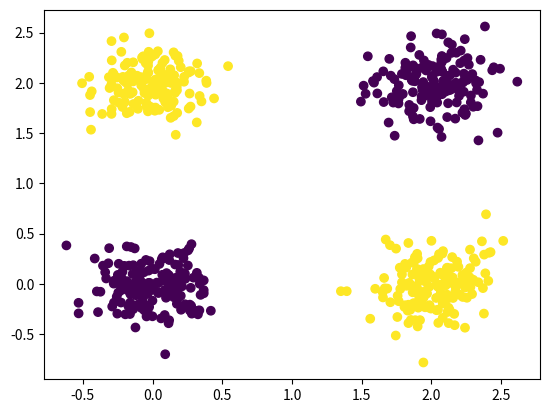
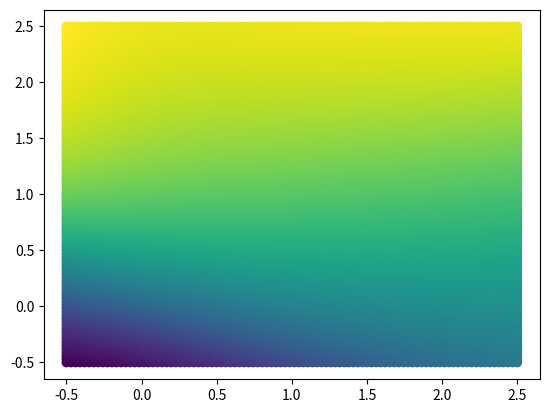
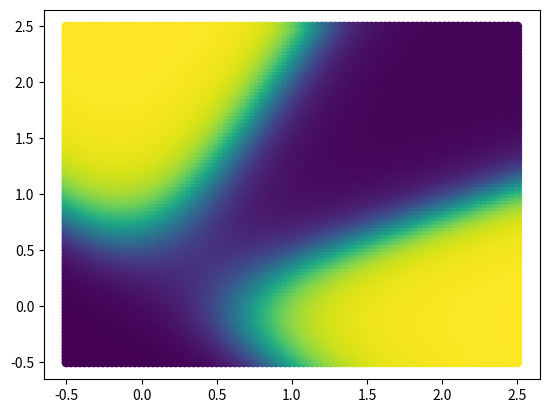
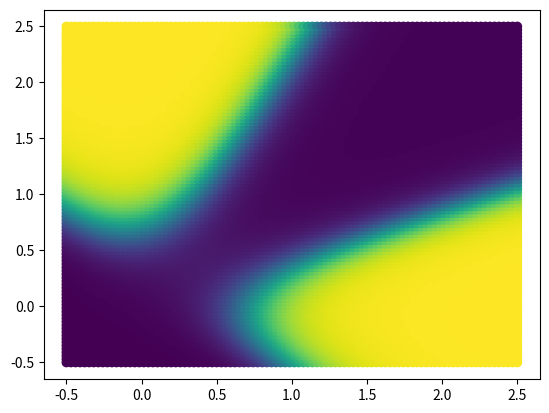
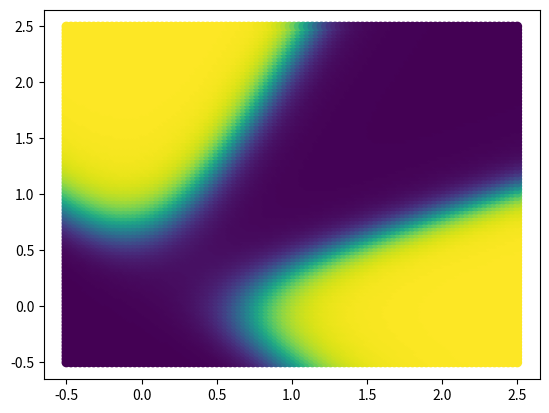
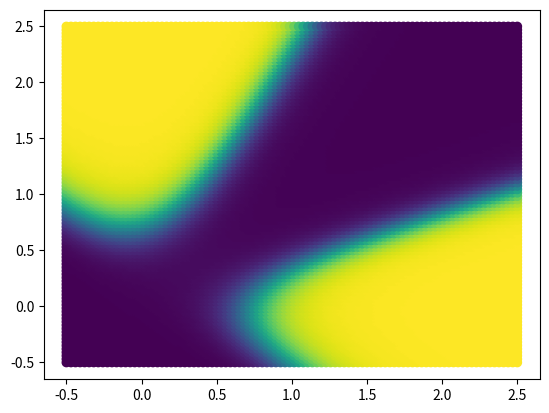
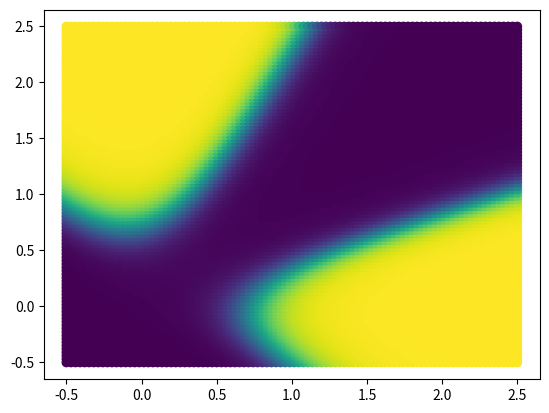
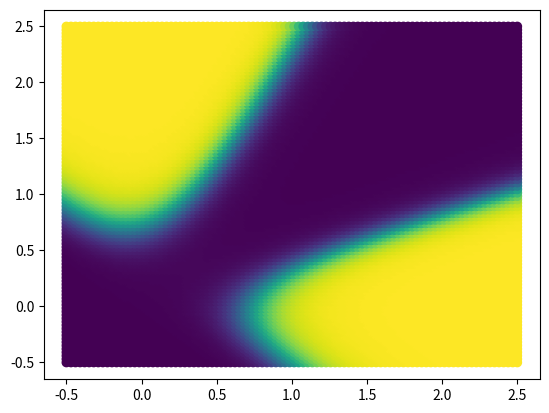
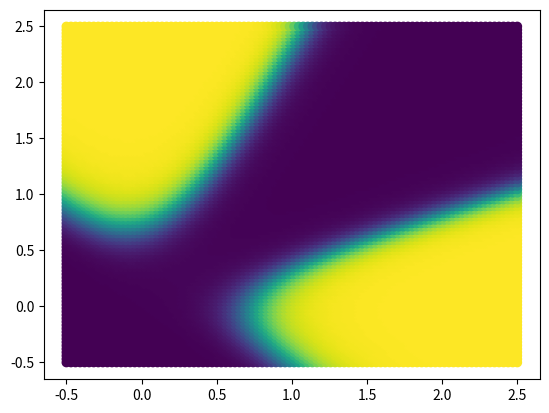
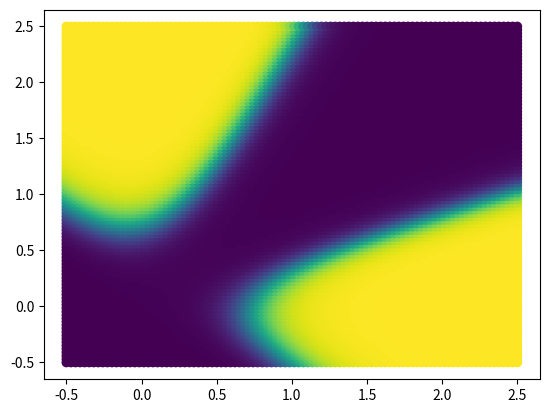
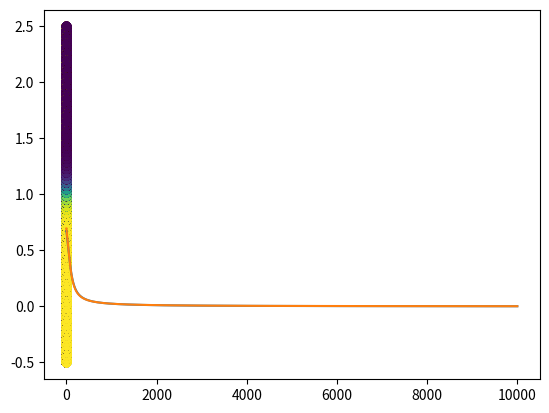

The script that saved these images, in order:
import numpy as np
import matplotlib.pyplot as plt
# generate data
var = 0.2
n = 800
class_0_a = var * np.random.randn(n//4,2)
class_0_b =var * np.random.randn(n//4,2) + (2,2)

class_1_a = var* np.random.randn(n//4,2) + (0,2)
class_1_b = var * np.random.randn(n//4,2) +  (2,0)

X = np.concatenate([class_0_a, class_0_b,class_1_a,class_1_b], axis =0)
Y = np.concatenate([np.zeros((n//2,1)), np.ones((n//2,1))])
X.shape, Y.shape
# shuffle the data
rand_perm = np.random.permutation(n)

X = X[rand_perm, :]
Y = Y[rand_perm, :]

X = X.T
Y = Y.T
X.shape, Y.shape

# train test split
ratio = 0.8
X_train = X [:, :int (n*ratio)]
Y_train = Y [:, :int (n*ratio)]

X_test = X [:, int (n*ratio):]
Y_test = Y [:, int (n*ratio):]

plt.scatter(X_train[0,:], X_train[1,:], c=Y_train[0,:])
plt.show()

class Clas_1hidlayer:

    def sigmoid(self,z):
       sigmoid_func = 1/(1+ np.exp(-z))
       return sigmoid_func

    def d_sigmoid(self,z):
       d_sig_z = self.sigmoid(z) * (1 - self.sigmoid(z))
       return d_sig_z

    def loss(self,y_pred, Y):
        loss_func = np.divide(- np.sum(Y * np.log(y_pred) + (1 - Y) * np.log(1 - y_pred)),Y.shape[1])
        return  loss_func
    #Iniatialisation of parameters
    def init_params(self):
        h0, h1, h2 = 2, 10, 1
       # Initialization with Xavier initialization technique 
        W1 = np.random.randn(h1, h0)
        W2 = np.random.randn(h2, h1)
        b1 = np.random.randn(h1, h2)
        b2 = np.random.randn(h2,h2)
        return W1, W2, b1, b2
    #Forward
    def forward_pass(self,X, W1,W2, b1, b2):
        Z1 = W1.dot(X) + b1
        A1 = self.sigmoid(Z1)
        Z2 = W2.dot(A1) + b2
        A2 = self.sigmoid(Z2)
        return A2, Z2, A1, Z1
    #Backward
    def backward_pass(self,X,Y, A2, Z2, A1, Z1, W1, W2, b1, b2):
        dl_A2 = -(Y - A2)/(A2 *(1 - A2))
        dA2_Z2 = self.d_sigmoid(Z2)
        dZ2_A1 = W2
        dA1_Z1 = self.d_sigmoid(Z1)
        dZ1_W1 = X.T
        dZ2_W2 = A1.T

        dW1 = (dZ2_A1.T * dl_A2 * dA2_Z2 * dA1_Z1) @ X.T
        dW2 = (dl_A2 * dA2_Z2 ) @ dZ2_W2
        db1 = ((dl_A2*dA2_Z2) @ (dZ2_A1.T * dA1_Z1).T).T
        db2 = np.sum(A2-Y,axis=1,keepdims=True)#dl_A2 @ dA2_Z2.T
        
        return dW1, dW2, db1, db2
    #Accuracy
    def accuracy(self,y_pred, y):
        y = y.reshape((-1,1))
        y_pred = y_pred.reshape((-1,1))
        return np.mean((y == y_pred))
    #Prediction
    def predict(self,X,W1,W2, b1, b2):
        A2, _, _, _ = self.forward_pass(X, W1,W2, b1, b2)
        A2 = (A2 >= 0.5).astype(int)
        return A2
    #Update Parameters
    def update(self,W1, W2, b1, b2,dW1, dW2, db1, db2, alpha ):
        W1 = W1 - alpha * dW1
        W2 = W2 - alpha * dW2
        b1 = b1 - alpha * db1
        b1 = b2 - alpha * db2

        return W1, W2, b1, b2
    #Plot
    def plot_decision_boundary(self,W1, W2, b1, b2):
        x = np.linspace(-0.5, 2.5,100 )
        y = np.linspace(-0.5, 2.5,100 )
        xv , yv = np.meshgrid(x,y)
        xv.shape , yv.shape
        X_ = np.stack([xv,yv],axis = 0)
        X_ = X_.reshape(2,-1)
        A2, Z2, A1, Z1 = self.forward_pass(X_, W1, W2, b1, b2)
        plt.figure()
        plt.scatter(X_[0,:], X_[1,:], c= A2)
        plt.show()
    #Training
    def training_loop(self,alpha,n_epochs):
        #alpha = 0.001
        W1, W2, b1, b2 = self.init_params()
        #n_epochs = 10000
        train_loss = []
        test_loss = []
        for i in range(n_epochs):
            ## forward pass
            A2, Z2, A1, Z1 = self.forward_pass(X_train, W1,W2, b1, b2)
            ## backward pass
            dW1, dW2, db1, db2 = self.backward_pass(X_train,Y_train, A2, Z2, A1, Z1, W1, W2, b1, b2)
            ## update parameters
            W1, W2, b1, b2 = self.update(W1, W2, b1, b2,dW1, dW2, db1, db2, alpha )

            ## save the train loss
            train_loss.append(self.loss(A2, Y_train))
            ## compute test loss
            A2, Z2, A1, Z1 = self.forward_pass(X_test, W1, W2, b1, b2)
            test_loss.append(self.loss(A2, Y_test))

            ## plot boundary
            if i %1000 == 0:
                self.plot_decision_boundary(W1, W2, b1, b2)

            ## plot train et test losses
        plt.plot(train_loss)
        plt.plot(test_loss)
        plt.show()

        y_pred = self.predict(X_train, W1, W2, b1, b2)
        train_accuracy = self.accuracy(y_pred, Y_train)
        print ("train accuracy :", train_accuracy)
        y_pred = self.predict(X_test, W1, W2, b1, b2)
        test_accuracy = self.accuracy(y_pred, Y_test)
        print ("test accuracy :", test_accuracy)
nn=Clas_1hidlayer()
nn.training_loop(0.001,10000)   